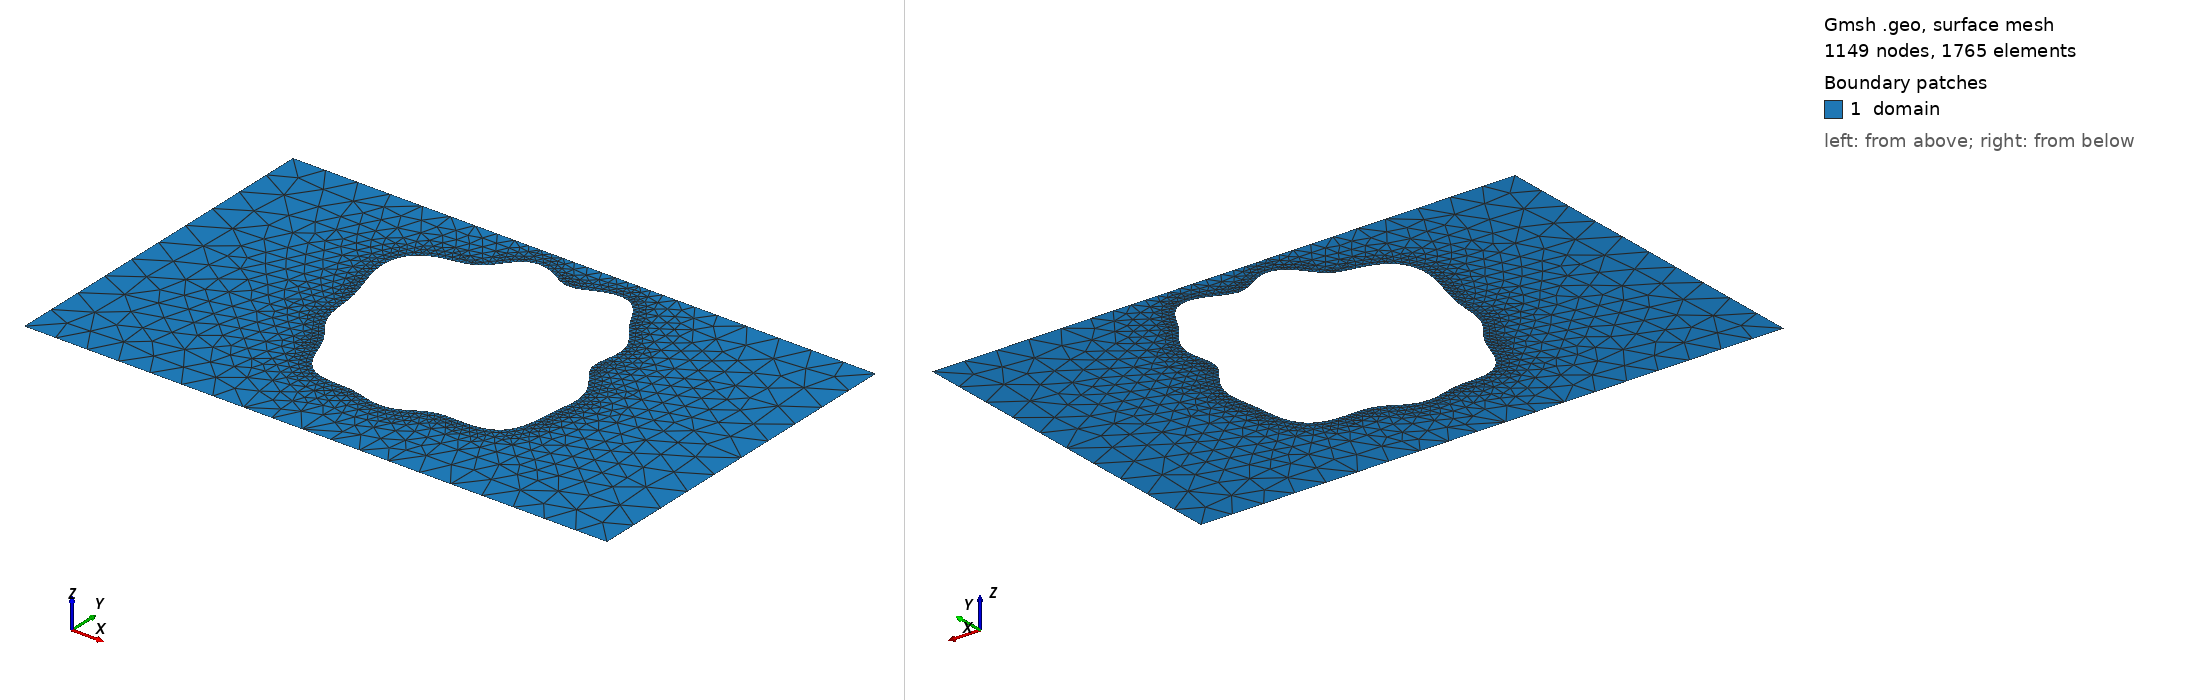

Gmsh geometry script, surface-meshed: 1149 nodes, 1765 surface elements. Boundary patches (legend numbers): 1 domain. Left view from above one corner, right view from below the opposite corner. Legend entries are the model's physical surfaces. The drawing asked Gmsh for element sizes between 1% and 20% of the model's largest extent; the script's own settings can give other sizes.

=== shape_17.geo (drawn) ===
SetFactory("OpenCASCADE");
lc = 0.060000;

Point(1) = {0.0000000000, -0.3000000000, 0, lc};
Point(2) = {0.4250000000, -0.3000000000, 0, lc};
Point(3) = {0.5750000000, -0.3000000000, 0, lc};
Point(4) = {1.0000000000, -0.3000000000, 0, lc};
Point(5) = {1.0000000000, 0.3000000000, 0, lc};
Point(6) = {0.5750000000, 0.3000000000, 0, lc};
Point(7) = {0.4250000000, 0.3000000000, 0, lc};
Point(8) = {0.0000000000, 0.3000000000, 0, lc};
Line(1) = {1, 2};
Line(2) = {2, 3};
Line(3) = {3, 4};
Line(4) = {4, 5};
Line(5) = {5, 6};
Line(6) = {6, 7};
Line(7) = {7, 8};
Line(8) = {8, 1};
Curve Loop(1) = {1, 2, 3, 4, 5, 6, 7, 8};
Point(9) = {0.7029114045, 0.0450551760, 0, lc};
Point(10) = {0.6970994894, 0.0527992360, 0, lc};
Point(11) = {0.6916793797, 0.0601406703, 0, lc};
Point(12) = {0.6871063375, 0.0672006704, 0, lc};
Point(13) = {0.6837215275, 0.0741538073, 0, lc};
Point(14) = {0.6817011800, 0.0811977878, 0, lc};
Point(15) = {0.6810306410, 0.0885167876, 0, lc};
Point(16) = {0.6815074799, 0.0962455796, 0, lc};
Point(17) = {0.6827730323, 0.1044417341, 0, lc};
Point(18) = {0.6843670926, 0.1130717874, 0, lc};
Point(19) = {0.6857967154, 0.1220146953, 0, lc};
Point(20) = {0.6866078800, 0.1310825870, 0, lc};
Point(21) = {0.6864484663, 0.1400554146, 0, lc};
Point(22) = {0.6851126320, 0.1487232310, 0, lc};
Point(23) = {0.6825599545, 0.1569280600, 0, lc};
Point(24) = {0.6789070498, 0.1645970448, 0, lc};
Point(25) = {0.6743940268, 0.1717598531, 0, lc};
Point(26) = {0.6693323071, 0.1785460033, 0, lc};
Point(27) = {0.6640433068, 0.1851613959, 0, lc};
Point(28) = {0.6587987711, 0.1918472500, 0, lc};
Point(29) = {0.6537729651, 0.1988281411, 0, lc};
Point(30) = {0.6490145997, 0.2062582617, 0, lc};
Point(31) = {0.6444427365, 0.2141758914, 0, lc};
Point(32) = {0.6398666350, 0.2224751567, 0, lc};
Point(33) = {0.6350253178, 0.2309015822, 0, lc};
Point(34) = {0.6296392836, 0.2390740749, 0, lc};
Point(35) = {0.6234648414, 0.2465314857, 0, lc};
Point(36) = {0.6163413010, 0.2527975170, 0, lc};
Point(37) = {0.6082227399, 0.2574542622, 0, lc};
Point(38) = {0.5991889756, 0.2602126965, 0, lc};
Point(39) = {0.5894341756, 0.2609683756, 0, lc};
Point(40) = {0.5792355389, 0.2598325023, 0, lc};
Point(41) = {0.5689079767, 0.2571321213, 0, lc};
Point(42) = {0.5587530961, 0.2533779409, 0, lc};
Point(43) = {0.5490116499, 0.2492033902, 0, lc};
Point(44) = {0.5398278247, 0.2452831720, 0, lc};
Point(45) = {0.5312314820, 0.2422429929, 0, lc};
Point(46) = {0.5231411502, 0.2405737666, 0, lc};
Point(47) = {0.5153868095, 0.2405631272, 0, lc};
Point(48) = {0.5077479865, 0.2422546015, 0, lc};
Point(49) = {0.5000000000, 0.2454406744, 0, lc};
Point(50) = {0.4919598409, 0.2496908901, 0, lc};
Point(51) = {0.4835233490, 0.2544108766, 0, lc};
Point(52) = {0.4746870051, 0.2589235900, 0, lc};
Point(53) = {0.4655504836, 0.2625608625, 0, lc};
Point(54) = {0.4562995854, 0.2647519960, 0, lc};
Point(55) = {0.4471726710, 0.2650968371, 0, lc};
Point(56) = {0.4384166242, 0.2634133555, 0, lc};
Point(57) = {0.4302401967, 0.2597537742, 0, lc};
Point(58) = {0.4227730074, 0.2543880993, 0, lc};
Point(59) = {0.4160374518, 0.2477586986, 0, lc};
Point(60) = {0.4099385141, 0.2404136408, 0, lc};
Point(61) = {0.4042733880, 0.2329292303, 0, lc};
Point(62) = {0.3987594462, 0.2258331927, 0, lc};
Point(63) = {0.3930760426, 0.2195392162, 0, lc};
Point(64) = {0.3869133981, 0.2143012361, 0, lc};
Point(65) = {0.3800207684, 0.2101924212, 0, lc};
Point(66) = {0.3722463730, 0.2071098793, 0, lc};
Point(67) = {0.3635630685, 0.2048022980, 0, lc};
Point(68) = {0.3540762023, 0.2029146510, 0, lc};
Point(69) = {0.3440130060, 0.2010421700, 0, lc};
Point(70) = {0.3336957912, 0.1987852053, 0, lc};
Point(71) = {0.3235035869, 0.1957973534, 0, lc};
Point(72) = {0.3138283454, 0.1918210744, 0, lc};
Point(73) = {0.3050322415, 0.1867075441, 0, lc};
Point(74) = {0.2974118966, 0.1804202190, 0, lc};
Point(75) = {0.2911737689, 0.1730240550, 0, lc};
Point(76) = {0.2864228166, 0.1646641457, 0, lc};
Point(77) = {0.2831642541, 0.1555385069, 0, lc};
Point(78) = {0.2813162255, 0.1458697769, 0, lc};
Point(79) = {0.2807298191, 0.1358798587, 0, lc};
Point(80) = {0.2812122591, 0.1257702350, 0, lc};
Point(81) = {0.2825493461, 0.1157091764, 0, lc};
Point(82) = {0.2845241563, 0.1058256490, 0, lc};
Point(83) = {0.2869303811, 0.0962086657, 0, lc};
Point(84) = {0.2895801705, 0.0869102824, 0, lc};
Point(85) = {0.2923076078, 0.0779504193, 0, lc};
Point(86) = {0.2949697338, 0.0693221071, 0, lc};
Point(87) = {0.2974472142, 0.0609964259, 0, lc};
Point(88) = {0.2996463114, 0.0529270938, 0, lc};
Point(89) = {0.3015029228, 0.0450551760, 0, lc};
Point(90) = {0.3029883237, 0.0373145661, 0, lc};
Point(91) = {0.3041152024, 0.0296387081, 0, lc};
Point(92) = {0.3049418670, 0.0219685246, 0, lc};
Point(93) = {0.3055723468, 0.0142608610, 0, lc};
Point(94) = {0.3061505685, 0.0064961267, 0, lc};
Point(95) = {0.3068478123, -0.0013165616, 0, lc};
Point(96) = {0.3078440330, -0.0091384116, 0, lc};
Point(97) = {0.3093050927, -0.0169053554, 0, lc};
Point(98) = {0.3113591658, -0.0245381019, 0, lc};
Point(99) = {0.3140762565, -0.0319569601, 0, lc};
Point(100) = {0.3174547258, -0.0390993481, 0, lc};
Point(101) = {0.3214178901, -0.0459369538, 0, lc};
Point(102) = {0.3258222521, -0.0524890497, 0, lc};
Point(103) = {0.3304769760, -0.0588286667, 0, lc};
Point(104) = {0.3351721951, -0.0650792422, 0, lc};
Point(105) = {0.3397120058, -0.0714008685, 0, lc};
Point(106) = {0.3439469127, -0.0779671585, 0, lc};
Point(107) = {0.3478002861, -0.0849356600, 0, lc};
Point(108) = {0.3512841519, -0.0924163400, 0, lc};
Point(109) = {0.3545012681, -0.1004435559, 0, lc};
Point(110) = {0.3576326827, -0.1089569202, 0, lc};
Point(111) = {0.3609124326, -0.1177954420, 0, lc};
Point(112) = {0.3645932899, -0.1267074170, 0, lc};
Point(113) = {0.3689090797, -0.1353759966, 0, lc};
Point(114) = {0.3740397701, -0.1434576300, 0, lc};
Point(115) = {0.3800851277, -0.1506281107, 0, lc};
Point(116) = {0.3870512979, -0.1566292438, 0, lc};
Point(117) = {0.3948524382, -0.1613085335, 0, lc};
Point(118) = {0.4033269138, -0.1646449586, 0, lc};
Point(119) = {0.4122650156, -0.1667558133, 0, lc};
Point(120) = {0.4214431534, -0.1678824743, 0, lc};
Point(121) = {0.4306583853, -0.1683563701, 0, lc};
Point(122) = {0.4397571683, -0.1685497928, 0, lc};
Point(123) = {0.4486533692, -0.1688189337, 0, lc};
Point(124) = {0.4573326399, -0.1694481286, 0, lc};
Point(125) = {0.4658428707, -0.1706044507, 0, lc};
Point(126) = {0.4742730889, -0.1723103980, 0, lc};
Point(127) = {0.4827253804, -0.1744396768, 0, lc};
Point(128) = {0.4912857461, -0.1767373973, 0, lc};
Point(129) = {0.5000000000, -0.1788619811, 0, lc};
Point(130) = {0.5088598237, -0.1804423949, 0, lc};
Point(131) = {0.5178020736, -0.1811416158, 0, lc};
Point(132) = {0.5267217772, -0.1807159800, 0, lc};
Point(133) = {0.5354964382, -0.1790605143, 0, lc};
Point(134) = {0.5440168480, -0.1762324625, 0, lc};
Point(135) = {0.5522180525, -0.1724486661, 0, lc};
Point(136) = {0.5601037630, -0.1680566924, 0, lc};
Point(137) = {0.5677584562, -0.1634839093, 0, lc};
Point(138) = {0.5753435219, -0.1591723766, 0, lc};
Point(139) = {0.5830767448, -0.1555098281, 0, lc};
Point(140) = {0.5911976153, -0.1527677441, 0, lc};
Point(141) = {0.5999238564, -0.1510564344, 0, lc};
Point(142) = {0.6094065815, -0.1503043323, 0, lc};
Point(143) = {0.6196922363, -0.1502648017, 0, lc};
Point(144) = {0.6306987503, -0.1505493269, 0, lc};
Point(145) = {0.6422111894, -0.1506817340, 0, lc};
Point(146) = {0.6538990107, -0.1501647884, 0, lc};
Point(147) = {0.6653533011, -0.1485486649, 0, lc};
Point(148) = {0.6761387927, -0.1454906964, 0, lc};
Point(149) = {0.6858526364, -0.1407974604, 0, lc};
Point(150) = {0.6941804139, -0.1344433523, 0, lc};
Point(151) = {0.7009399825, -0.1265637820, 0, lc};
Point(152) = {0.7061055156, -0.1174253113, 0, lc};
Point(153) = {0.7098072543, -0.1073787170, 0, lc};
Point(154) = {0.7123065102, -0.0968034988, 0, lc};
Point(155) = {0.7139496699, -0.0860533504, 0, lc};
Point(156) = {0.7151086251, -0.0754114423, 0, lc};
Point(157) = {0.7161175154, -0.0650621982, 0, lc};
Point(158) = {0.7172164929, -0.0550829989, 0, lc};
Point(159) = {0.7185121978, -0.0454555399, 0, lc};
Point(160) = {0.7199619277, -0.0360930634, 0, lc};
Point(161) = {0.7213845274, -0.0268770174, 0, lc};
Point(162) = {0.7224964745, -0.0176953197, 0, lc};
Point(163) = {0.7229672805, -0.0084745320, 0, lc};
Point(164) = {0.7224849089, 0.0008001761, 0, lc};
Point(165) = {0.7208200438, 0.0100807169, 0, lc};
Point(166) = {0.7178780624, 0.0192676079, 0, lc};
Point(167) = {0.7137294874, 0.0282343005, 0, lc};
Point(168) = {0.7086132222, 0.0368587402, 0, lc};
Spline(9) = {9, 10, 11, 12, 13, 14, 15, 16, 17, 18, 19, 20, 21, 22, 23, 24, 25, 26, 27, 28, 29, 30, 31, 32, 33, 34, 35, 36, 37, 38, 39, 40, 41, 42, 43, 44, 45, 46, 47, 48, 49, 50, 51, 52, 53, 54, 55, 56, 57, 58, 59, 60, 61, 62, 63, 64, 65, 66, 67, 68, 69, 70, 71, 72, 73, 74, 75, 76, 77, 78, 79, 80, 81, 82, 83, 84, 85, 86, 87, 88, 89, 90, 91, 92, 93, 94, 95, 96, 97, 98, 99, 100, 101, 102, 103, 104, 105, 106, 107, 108, 109, 110, 111, 112, 113, 114, 115, 116, 117, 118, 119, 120, 121, 122, 123, 124, 125, 126, 127, 128, 129, 130, 131, 132, 133, 134, 135, 136, 137, 138, 139, 140, 141, 142, 143, 144, 145, 146, 147, 148, 149, 150, 151, 152, 153, 154, 155, 156, 157, 158, 159, 160, 161, 162, 163, 164, 165, 166, 167, 168, 9};
Curve Loop(2) = {9};

// Refinement near obstacle spline
Field[1] = Distance;
Field[1].CurvesList = {9};
Field[1].Sampling = 200;

Field[2] = Threshold;
Field[2].InField = 1;
Field[2].SizeMin = 0.006667;
Field[2].SizeMax = 0.060000;
Field[2].DistMin = 0.000000;
Field[2].DistMax = 0.150000;

Background Field = 2;
Mesh.MeshSizeExtendFromBoundary = 0;
Mesh.MeshSizeFromPoints = 0;
Mesh.MeshSizeFromCurvature = 0;

Plane Surface(1) = {1, 2};

Physical Surface("domain")          = {1};
Physical Curve("contact_source")   = {8};
Physical Curve("contact_drain")    = {4};
Physical Curve("probe_A")          = {6};
Physical Curve("probe_B")          = {2};
Physical Curve("walls")            = {1, 3, 5, 7, 9};
